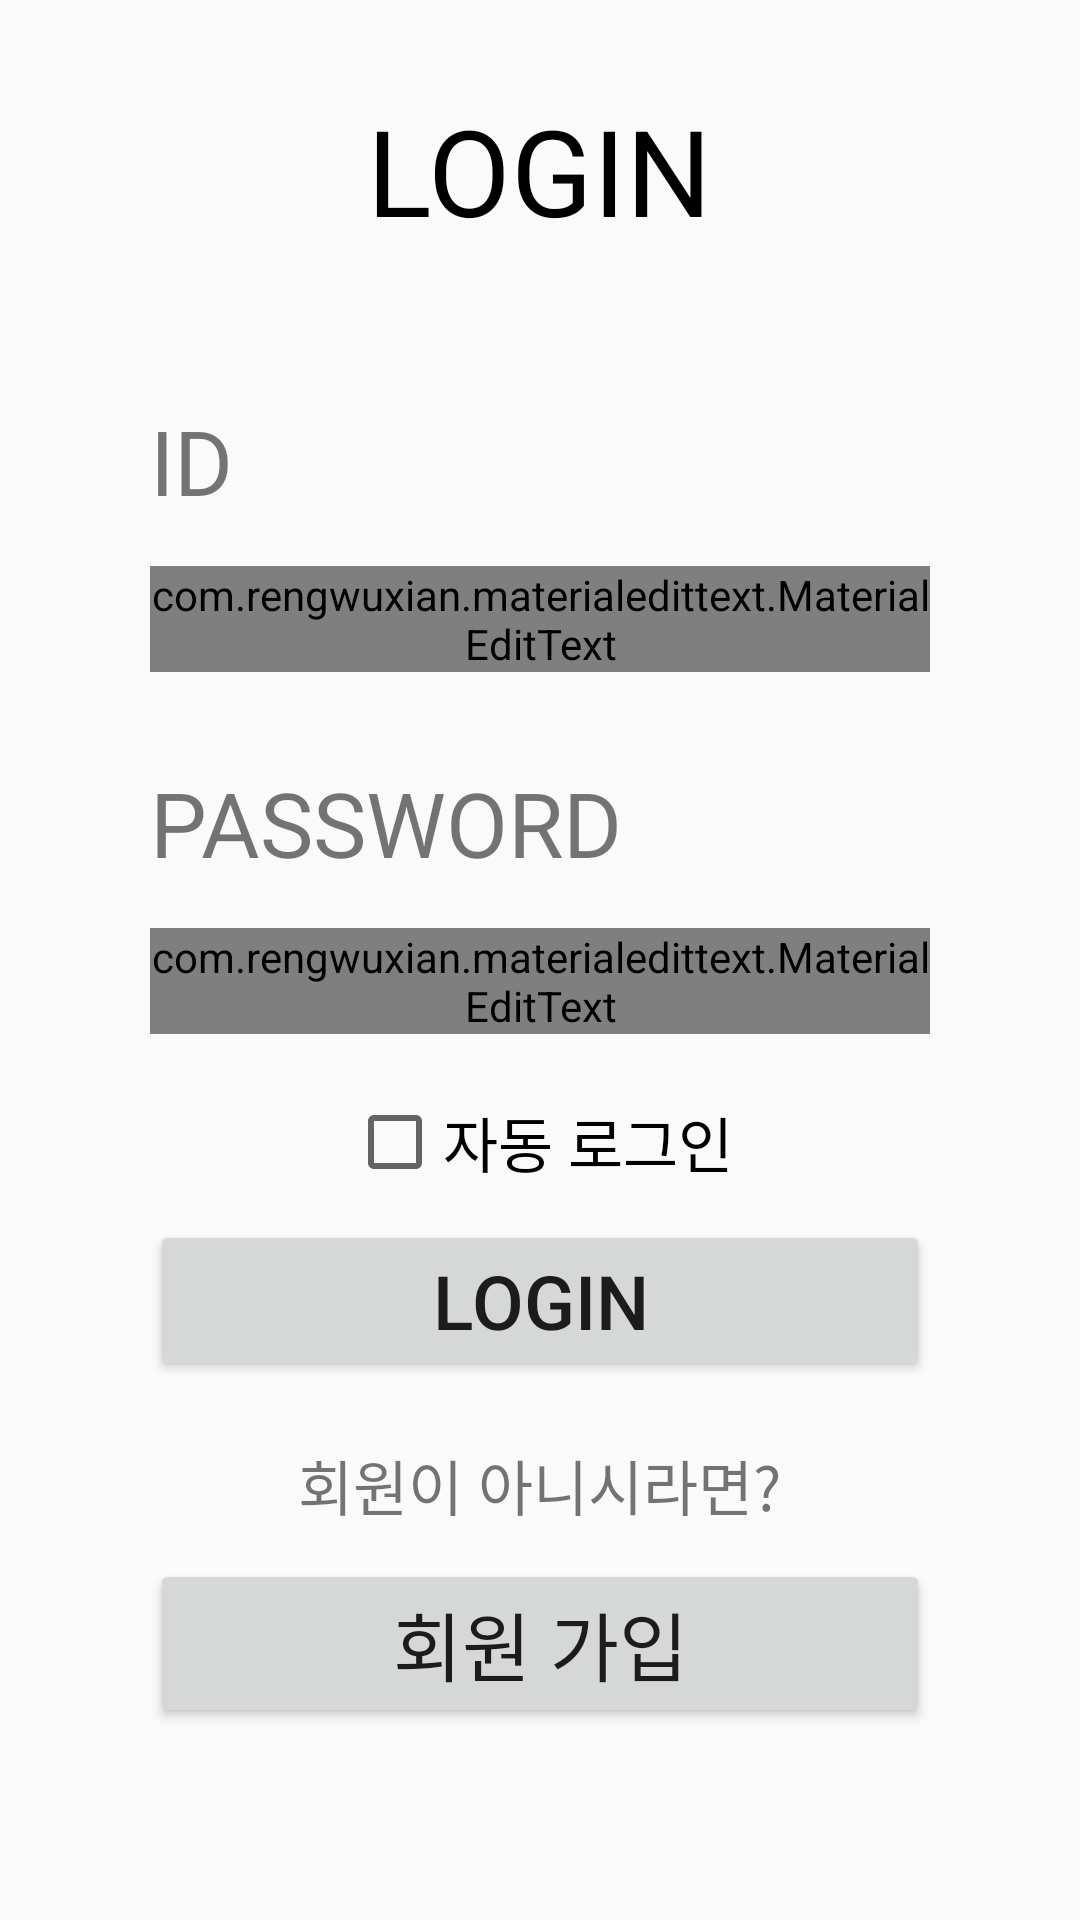

Reconstruct the res/layout file that produces this screen, plus the resources it refers to.
<!-- AndroidManifest.xml: application theme AppTheme.NoActionBar -->
<!-- res/layout/activity_login.xml -->
<?xml version="1.0" encoding="utf-8"?>
<androidx.constraintlayout.widget.ConstraintLayout
    xmlns:android="http://schemas.android.com/apk/res/android"
    xmlns:app="http://schemas.android.com/apk/res-auto"
    xmlns:tools="http://schemas.android.com/tools"
    android:layout_width="match_parent"
    android:layout_height="match_parent"
    android:padding="@dimen/box_inset_layout_padding"
    tools:context=".loginActivity"
    tools:deviceIds="wear">

    <TextView
        android:id="@+id/logintext"
        android:layout_width="wrap_content"
        android:layout_height="wrap_content"
        android:text="@string/login"
        android:textSize="40sp"
        android:textColor="#000000"
        app:layout_constraintTop_toTopOf="parent"
        app:layout_constraintRight_toRightOf="parent"
        app:layout_constraintLeft_toLeftOf="parent"
        app:layout_constraintVertical_bias="0.5"
        android:layout_marginTop="30sp"
        />
    <LinearLayout
        android:layout_width="match_parent"
        android:layout_height="wrap_content"
        app:layout_constraintTop_toBottomOf="@+id/logintext"
        app:layout_constraintLeft_toLeftOf="parent"
        app:layout_constraintRight_toRightOf="parent"
        android:orientation="vertical"
        android:layout_marginRight="50sp"
        android:layout_marginLeft="50sp"
        android:layout_marginTop="50sp">
        <TextView
            android:layout_width="wrap_content"
            android:layout_height="wrap_content"
            android:text="@string/ID"
            android:textSize="30sp"
            android:layout_marginBottom="15sp"/>

        <com.rengwuxian.materialedittext.MaterialEditText
            android:id="@+id/editid"
            android:layout_width="match_parent"
            android:layout_height="wrap_content"
            android:hint="@string/ID"
            android:ems="10"
            android:textSize="30sp"
            android:layout_marginBottom="30sp"
            android:background="@drawable/border"
            android:inputType="textEmailAddress"
             />

        <TextView
            android:layout_width="wrap_content"
            android:layout_height="wrap_content"
            android:text="@string/PASSWORD"
            android:textSize="30sp"
            android:layout_marginBottom="15sp"/>

        <com.rengwuxian.materialedittext.MaterialEditText
            android:id="@+id/editpassword"
            android:layout_width="match_parent"
            android:layout_height="wrap_content"
            android:ems="10"
            android:inputType="textPassword"
            android:textSize="30sp"
            android:hint="@string/PASSWORD"
            android:background="@drawable/border"
            android:layout_marginBottom="20sp"/>

        <CheckBox
            android:id="@+id/checkbox"
            android:layout_width="wrap_content"
            android:layout_height="wrap_content"
            android:text="@string/alwayslogin"
            android:textColor="#000000"
            android:textSize="20sp"
            android:layout_gravity="center"
            android:layout_marginBottom="10sp"/>

        <Button
            android:id="@+id/button_login"
            android:layout_width="match_parent"
            android:layout_height="wrap_content"
            android:text="@string/login"
            android:textSize="25sp"
            android:layout_marginBottom="20sp"/>

        <TextView
            android:layout_width="wrap_content"
            android:layout_height="wrap_content"
            android:text="회원이 아니시라면?"
            android:textSize="20sp"
            android:layout_gravity="center"
            android:layout_marginBottom="10sp"
            />

        <Button
            android:id="@+id/signupbutton"
            android:layout_width="match_parent"
            android:layout_height="wrap_content"
            android:text="@string/signup"
            android:textSize="25sp"/>


    </LinearLayout>
</androidx.constraintlayout.widget.ConstraintLayout>
<!-- resources referenced by this layout -->
<resources>
  <!-- drawable border (drawable) -->
  <?xml version="1.0" encoding="utf-8"?>
  <shape xmlns:android="http://schemas.android.com/apk/res/android"
      android:shape="rectangle">
      <stroke android:width="1dp"
          android:color="#000000"/>
      <solid android:color="@null"/>
  
  </shape>
  <string name="ID">ID</string>
  <string name="PASSWORD">PASSWORD</string>
  <string name="alwayslogin">자동 로그인</string>
  <string name="login">LOGIN</string>
  <string name="signup">회원 가입</string>
  <style name="AppTheme.NoActionBar">
          <item name="windowActionBar">false</item>
          <item name="windowNoTitle">true</item>
      </style>
</resources>
